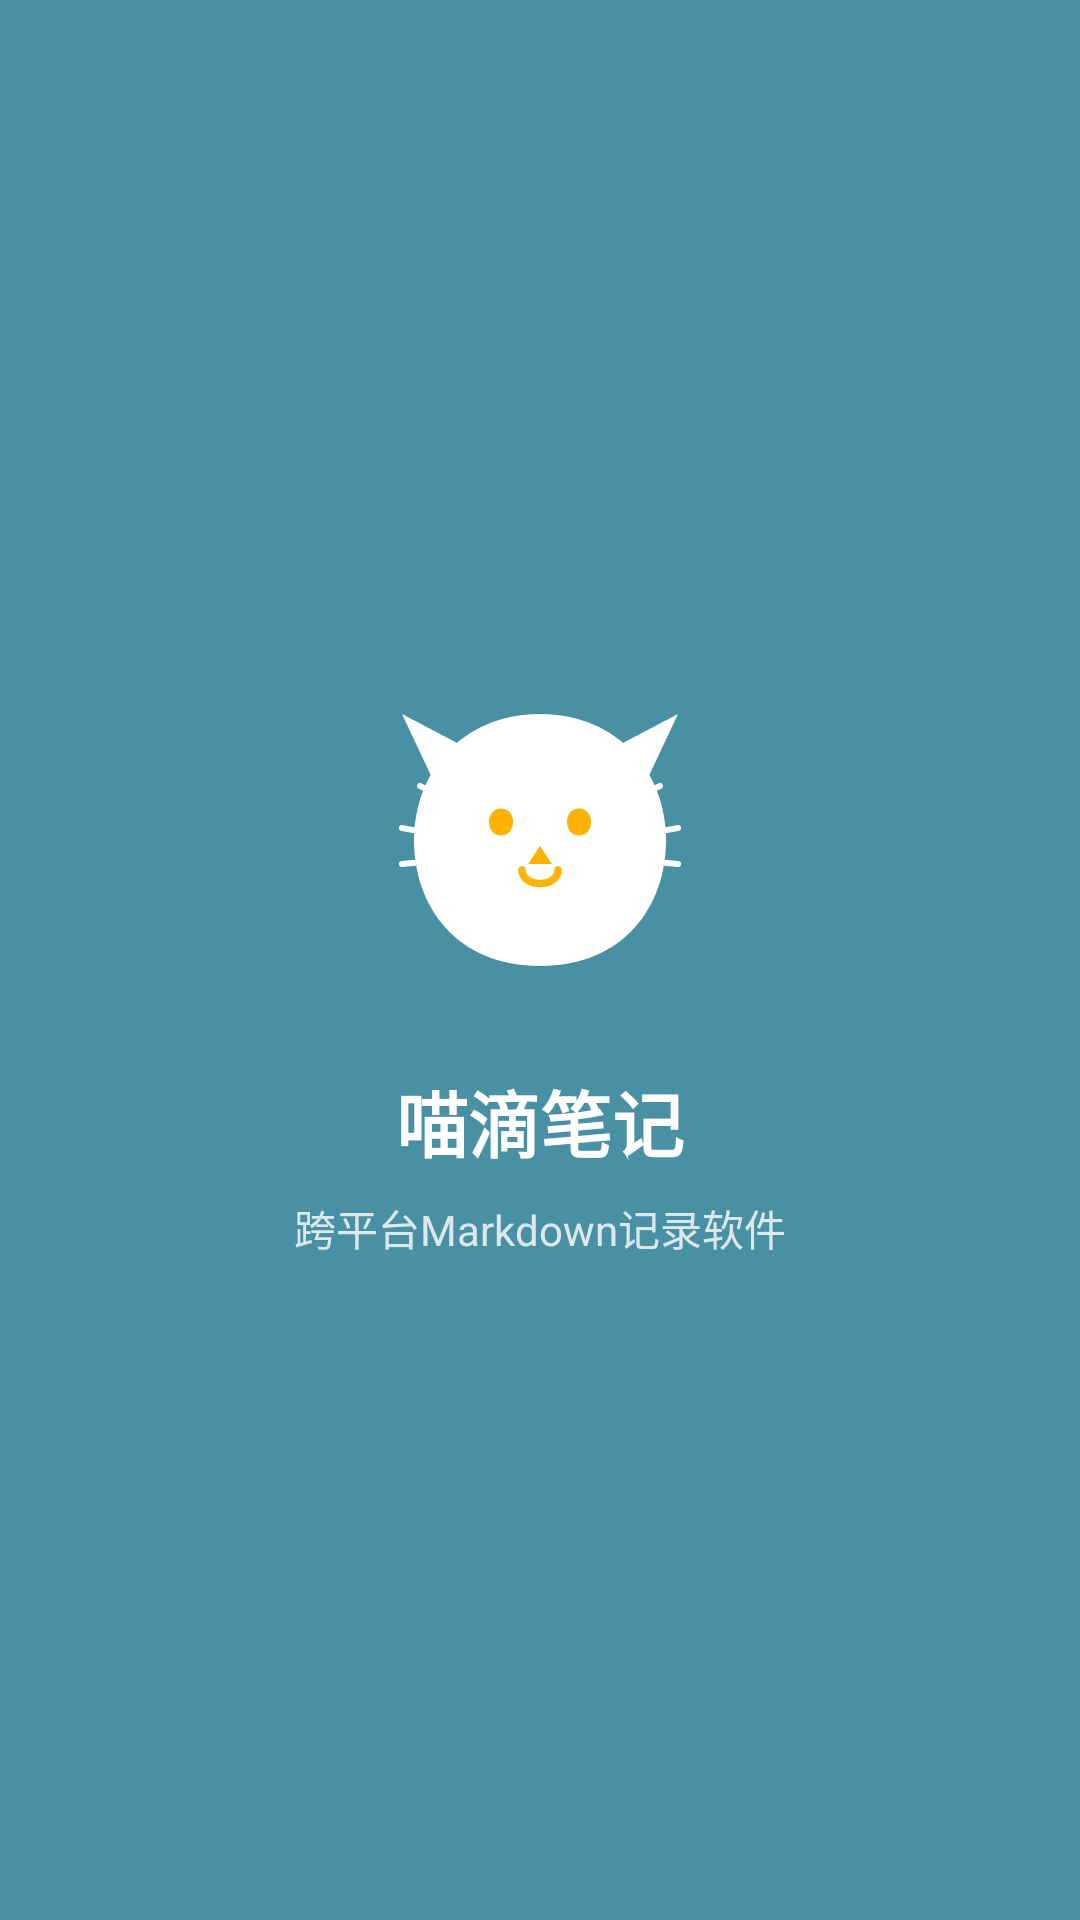

Produce the Android XML layout that renders to this screen, including the resource entries it uses.
<!-- AndroidManifest.xml: activity theme Theme.MiaodiNote -->
<!-- res/layout/activity_splash.xml -->
<?xml version="1.0" encoding="utf-8"?>
<LinearLayout xmlns:android="http://schemas.android.com/apk/res/android"
    android:layout_width="match_parent"
    android:layout_height="match_parent"
    android:orientation="vertical"
    android:gravity="center"
    android:background="?attr/colorPrimary">

    <ImageView
        android:layout_width="120dp"
        android:layout_height="120dp"
        android:src="@drawable/ic_cat_white"
        android:contentDescription="@string/app_name" />

    <TextView
        android:layout_width="wrap_content"
        android:layout_height="wrap_content"
        android:layout_marginTop="16dp"
        android:text="@string/app_name"
        android:textColor="@android:color/white"
        android:textSize="24sp"
        android:textStyle="bold" />

    <TextView
        android:layout_width="wrap_content"
        android:layout_height="wrap_content"
        android:layout_marginTop="8dp"
        android:text="跨平台Markdown记录软件"
        android:textColor="@android:color/white"
        android:textSize="14sp"
        android:alpha="0.8" />
</LinearLayout>
<!-- resources referenced by this layout -->
<resources>
  <!-- drawable ic_cat_white (drawable) -->
  <?xml version="1.0" encoding="utf-8"?>
  <vector xmlns:android="http://schemas.android.com/apk/res/android"
      android:width="120dp"
      android:height="120dp"
      android:viewportWidth="120"
      android:viewportHeight="120">
      
      <path
          android:fillColor="#FFFFFF"
          android:pathData="M30,52 L14,18 L52,38 Z" />
      
      <path
          android:fillColor="#FFFFFF"
          android:pathData="M90,52 L106,18 L68,38 Z" />
      
      <path
          android:fillColor="#FFFFFF"
          android:pathData="M60,18 C86.5,18 102,38 102,60 C102,82 88,102 60,102 C32,102 18,82 18,60 C18,38 33.5,18 60,18 Z" />
      
      <path
          android:fillColor="#FFB300"
          android:pathData="M43,54 C43,48 51,48 51,54 C51,60 43,60 43,54 Z" />
      
      <path
          android:fillColor="#FFB300"
          android:pathData="M69,54 C69,48 77,48 77,54 C77,60 69,60 69,54 Z" />
      
      <path
          android:fillColor="#FFB300"
          android:pathData="M60,62 L56,68 L64,68 Z" />
      
      <path
          android:fillColor="#00000000"
          android:strokeColor="#FFB300"
          android:strokeWidth="2.5"
          android:strokeLineCap="round"
          android:pathData="M54,70 C54,76 66,76 66,70" />
      
      <path
          android:fillColor="#00000000"
          android:strokeColor="#FFFFFF"
          android:strokeWidth="2"
          android:strokeLineCap="round"
          android:pathData="M36,60 L14,56 M36,66 L14,68 M37,50 L20,42" />
      
      <path
          android:fillColor="#00000000"
          android:strokeColor="#FFFFFF"
          android:strokeWidth="2"
          android:strokeLineCap="round"
          android:pathData="M84,60 L106,56 M84,66 L106,68 M83,50 L100,42" />
  </vector>
  <string name="app_name">喵滴笔记</string>
  <style name="Theme.MiaodiNote" parent="Theme.Material3.Light.NoActionBar">
          <item name="colorPrimary">@color/primary</item>
          <item name="colorOnPrimary">@android:color/white</item>
          <item name="colorPrimaryContainer">@color/primary</item>
          <item name="colorOnPrimaryContainer">@android:color/white</item>
          <item name="colorSecondaryContainer">@color/amber</item>
          <item name="colorOnSecondaryContainer">@android:color/white</item>
          <item name="colorSurface">@color/surface</item>
          <item name="colorOnSurface">@color/on_surface</item>
          <item name="colorOnSurfaceVariant">@color/on_surface_variant</item>
          <item name="colorOutline">@color/outline</item>
          <item name="colorOutlineVariant">@color/outline_variant</item>
          <item name="android:statusBarColor">@color/primary_dark</item>
          <item name="android:navigationBarColor">@color/surface</item>
      </style>
  <color name="primary">#4A90A4</color>
  <color name="amber">#FFB300</color>
  <color name="surface">#FFFFFF</color>
  <color name="on_surface">#1C1B1F</color>
  <color name="on_surface_variant">#49454F</color>
  <color name="outline">#79747E</color>
  <color name="outline_variant">#CAC4D0</color>
  <color name="primary_dark">#3D7A8C</color>
</resources>
